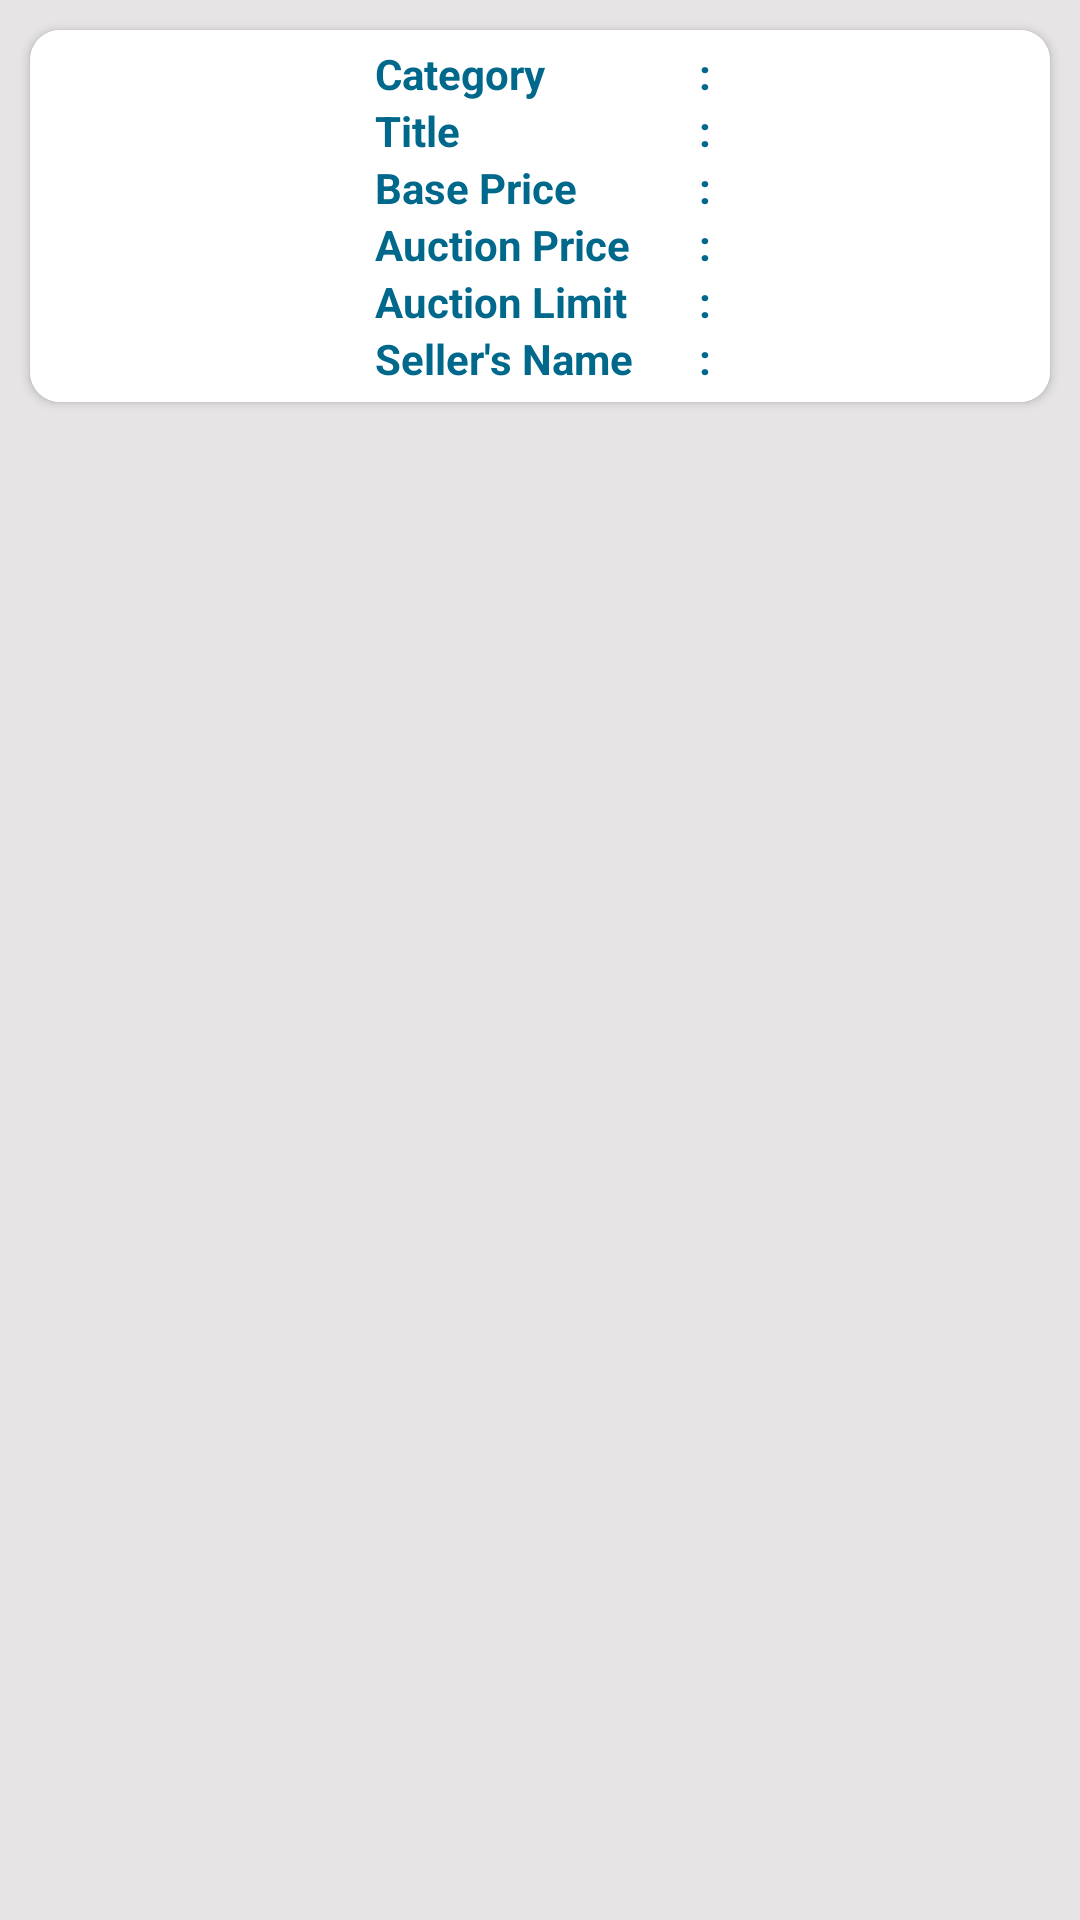

Write the Android layout XML for this screen, with the resource values it uses.
<!-- AndroidManifest.xml: application theme Theme.StarBidz -->
<!-- res/layout/adapter_b_my_auction.xml -->
<?xml version="1.0" encoding="utf-8"?>
<RelativeLayout
    xmlns:android="http://schemas.android.com/apk/res/android"
    xmlns:app="http://schemas.android.com/apk/res-auto"
    android:layout_width="match_parent"
    android:layout_height="match_parent"
    android:background="@color/gray_app">

    <androidx.cardview.widget.CardView
        android:layout_width="match_parent"
        android:layout_height="wrap_content"
        android:layout_margin="10dp"
        app:cardCornerRadius="10dp"
        android:id="@+id/card_view">
        <LinearLayout
            android:layout_width="match_parent"
            android:layout_height="wrap_content"
            android:orientation="horizontal"
            android:background="@color/white"
            android:padding="5dp">

            <LinearLayout
                android:layout_width="match_parent"
                android:layout_height="wrap_content"
                android:orientation="horizontal">
                <ImageView
                    android:id="@+id/img_product"
                    android:layout_width="100dp"
                    android:layout_height="match_parent"
                    android:scaleType="fitXY"
                    android:padding="5dp"/>


            <LinearLayout
                android:layout_width="match_parent"
                android:layout_height="wrap_content"
                android:orientation="vertical"
                android:layout_marginLeft="10dp">

                <LinearLayout
                    android:layout_width="match_parent"
                    android:layout_height="wrap_content"
                    android:orientation="horizontal">
                    <TextView
                        android:layout_width="0dp"
                        android:layout_height="wrap_content"
                        android:layout_weight="1"
                        android:text="Category "
                        android:textColor="@color/colorPrimary"
                        android:textStyle="bold"/>
                    <TextView
                        android:layout_width="wrap_content"
                        android:layout_height="wrap_content"
                        android:text=" : "
                        android:textStyle="bold"
                        android:textColor="@color/colorPrimary"/>
                    <TextView
                        android:id="@+id/txt_category"
                        android:layout_width="0dp"
                        android:layout_height="wrap_content"
                        android:layout_weight="1"
                        android:textStyle="bold"
                        android:textColor="@color/black"/>
                </LinearLayout>

                <LinearLayout
                    android:layout_width="match_parent"
                    android:layout_height="wrap_content"
                    android:orientation="horizontal">
                    <TextView
                        android:layout_width="0dp"
                        android:layout_height="wrap_content"
                        android:layout_weight="1"
                        android:text="Title "
                        android:textColor="@color/colorPrimary"
                        android:textStyle="bold"/>
                    <TextView
                        android:layout_width="wrap_content"
                        android:layout_height="wrap_content"
                        android:text=" : "
                        android:textStyle="bold"
                        android:textColor="@color/colorPrimary"/>
                    <TextView
                        android:id="@+id/txt_title"
                        android:layout_width="0dp"
                        android:layout_height="wrap_content"
                        android:layout_weight="1"
                        android:textStyle="bold"
                        android:textColor="@color/black"/>
                </LinearLayout>


                <LinearLayout
                    android:layout_width="match_parent"
                    android:layout_height="wrap_content"
                    android:orientation="horizontal">
                    <TextView
                        android:layout_width="0dp"
                        android:layout_height="wrap_content"
                        android:layout_weight="1"
                        android:text="Base Price"
                        android:textColor="@color/colorPrimary"
                        android:textStyle="bold"/>
                    <TextView
                        android:layout_width="wrap_content"
                        android:layout_height="wrap_content"
                        android:text=" : "
                        android:textStyle="bold"
                        android:textColor="@color/colorPrimary"/>
                    <TextView
                        android:id="@+id/txt_baseprice"
                        android:layout_width="0dp"
                        android:layout_height="wrap_content"
                        android:layout_weight="1"
                        android:textStyle="bold"
                        android:textColor="@color/black"/>
                </LinearLayout>

                <LinearLayout
                    android:layout_width="match_parent"
                    android:layout_height="wrap_content"
                    android:orientation="horizontal">
                    <TextView
                        android:layout_width="0dp"
                        android:layout_height="wrap_content"
                        android:layout_weight="1"
                        android:text="Auction Price"
                        android:textColor="@color/colorPrimary"
                        android:textStyle="bold"/>
                    <TextView
                        android:layout_width="wrap_content"
                        android:layout_height="wrap_content"
                        android:text=" : "
                        android:textStyle="bold"
                        android:textColor="@color/colorPrimary"/>
                    <TextView
                        android:id="@+id/txt_aucprice"
                        android:layout_width="0dp"
                        android:layout_height="wrap_content"
                        android:layout_weight="1"
                        android:textStyle="bold"
                        android:textColor="@color/black"/>
                </LinearLayout>

                <LinearLayout
                    android:layout_width="match_parent"
                    android:layout_height="wrap_content"
                    android:orientation="horizontal">
                    <TextView
                        android:layout_width="0dp"
                        android:layout_height="wrap_content"
                        android:layout_weight="1"
                        android:text="Auction Limit "
                        android:textColor="@color/colorPrimary"
                        android:textStyle="bold"/>
                    <TextView
                        android:layout_width="wrap_content"
                        android:layout_height="wrap_content"
                        android:text=" : "
                        android:textStyle="bold"
                        android:textColor="@color/colorPrimary"/>
                    <TextView
                        android:id="@+id/txt_auclimit"
                        android:layout_width="0dp"
                        android:layout_height="wrap_content"
                        android:layout_weight="1"
                        android:textStyle="bold"
                        android:textColor="@color/black"/>
                </LinearLayout>
                <LinearLayout
                    android:layout_width="match_parent"
                    android:layout_height="wrap_content"
                    android:orientation="horizontal">
                    <TextView
                        android:layout_width="0dp"
                        android:layout_height="wrap_content"
                        android:layout_weight="1"
                        android:text="Seller's Name "
                        android:textColor="@color/colorPrimary"
                        android:textStyle="bold"/>
                    <TextView
                        android:layout_width="wrap_content"
                        android:layout_height="wrap_content"
                        android:text=" : "
                        android:textStyle="bold"
                        android:textColor="@color/colorPrimary"/>
                    <TextView
                        android:id="@+id/txt_sname"
                        android:layout_width="0dp"
                        android:layout_height="wrap_content"
                        android:layout_weight="1"
                        android:textStyle="bold"
                        android:textColor="@color/black" />
                </LinearLayout>


            </LinearLayout>



            </LinearLayout>


        </LinearLayout>
    </androidx.cardview.widget.CardView>

</RelativeLayout>
<!-- resources referenced by this layout -->
<resources>
  <color name="black">#000000</color>
  <color name="colorPrimary">#00688B</color>
  <color name="gray_app">#E6E4E4</color>
  <color name="white">#ffffff</color>
  <style name="Theme.StarBidz" parent="Theme.MaterialComponents.DayNight.DarkActionBar">
          
          <item name="colorPrimary">@color/purple_500</item>
          <item name="colorPrimaryVariant">@color/purple_700</item>
          <item name="colorOnPrimary">@color/white</item>
          
          <item name="colorSecondary">@color/teal_200</item>
          <item name="colorSecondaryVariant">@color/teal_700</item>
          <item name="colorOnSecondary">@color/black</item>
          
          <item name="android:statusBarColor" tools:targetApi="l">?attr/colorPrimaryVariant</item>
          
      </style>
  <!-- not gathered from this repository: default colours our renderer supplied (Android Studio template values) -->
  <color name="purple_500">#FF6200EE</color>
  <color name="purple_700">#FF3700B3</color>
  <color name="teal_200">#FF03DAC5</color>
  <color name="teal_700">#FF018786</color>
</resources>
